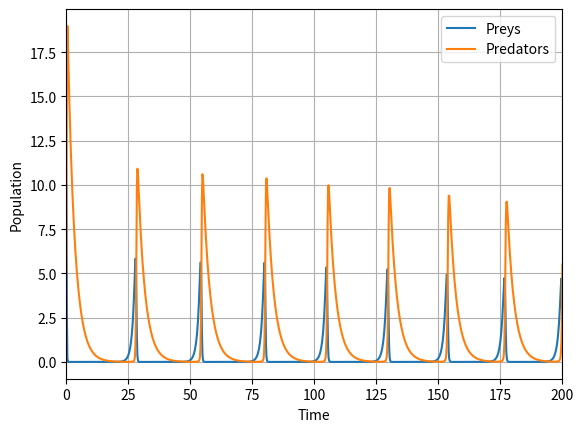

Source code (Python):
import numpy as np
from numpy.linalg import *
import matplotlib.pyplot as plt
from scipy.integrate import solve_ivp


def lotka_volterra(t, z, coefs):
    x, y = z
    a, b, c, d = coefs
    return [a * x - b * x * y, -c * y + d * x * y]


coefs = [1, 0.7, 0.35, 1]
a, b, c, d = coefs
t_span = [0, 200]
X0 = [10, 5]
sol = solve_ivp(lotka_volterra, t_span, X0, args=([coefs]), dense_output=True)

t = np.linspace(t_span[0], t_span[1], 1000)
z = sol.sol(t)

_, ax = plt.subplots()

ax.plot(t, z.T)
ax.set(xlabel='Time', ylabel='Population', xlim=(t_span[0], t_span[1]))
ax.grid()
ax.legend(['Preys', 'Predators'])

plt.show()
